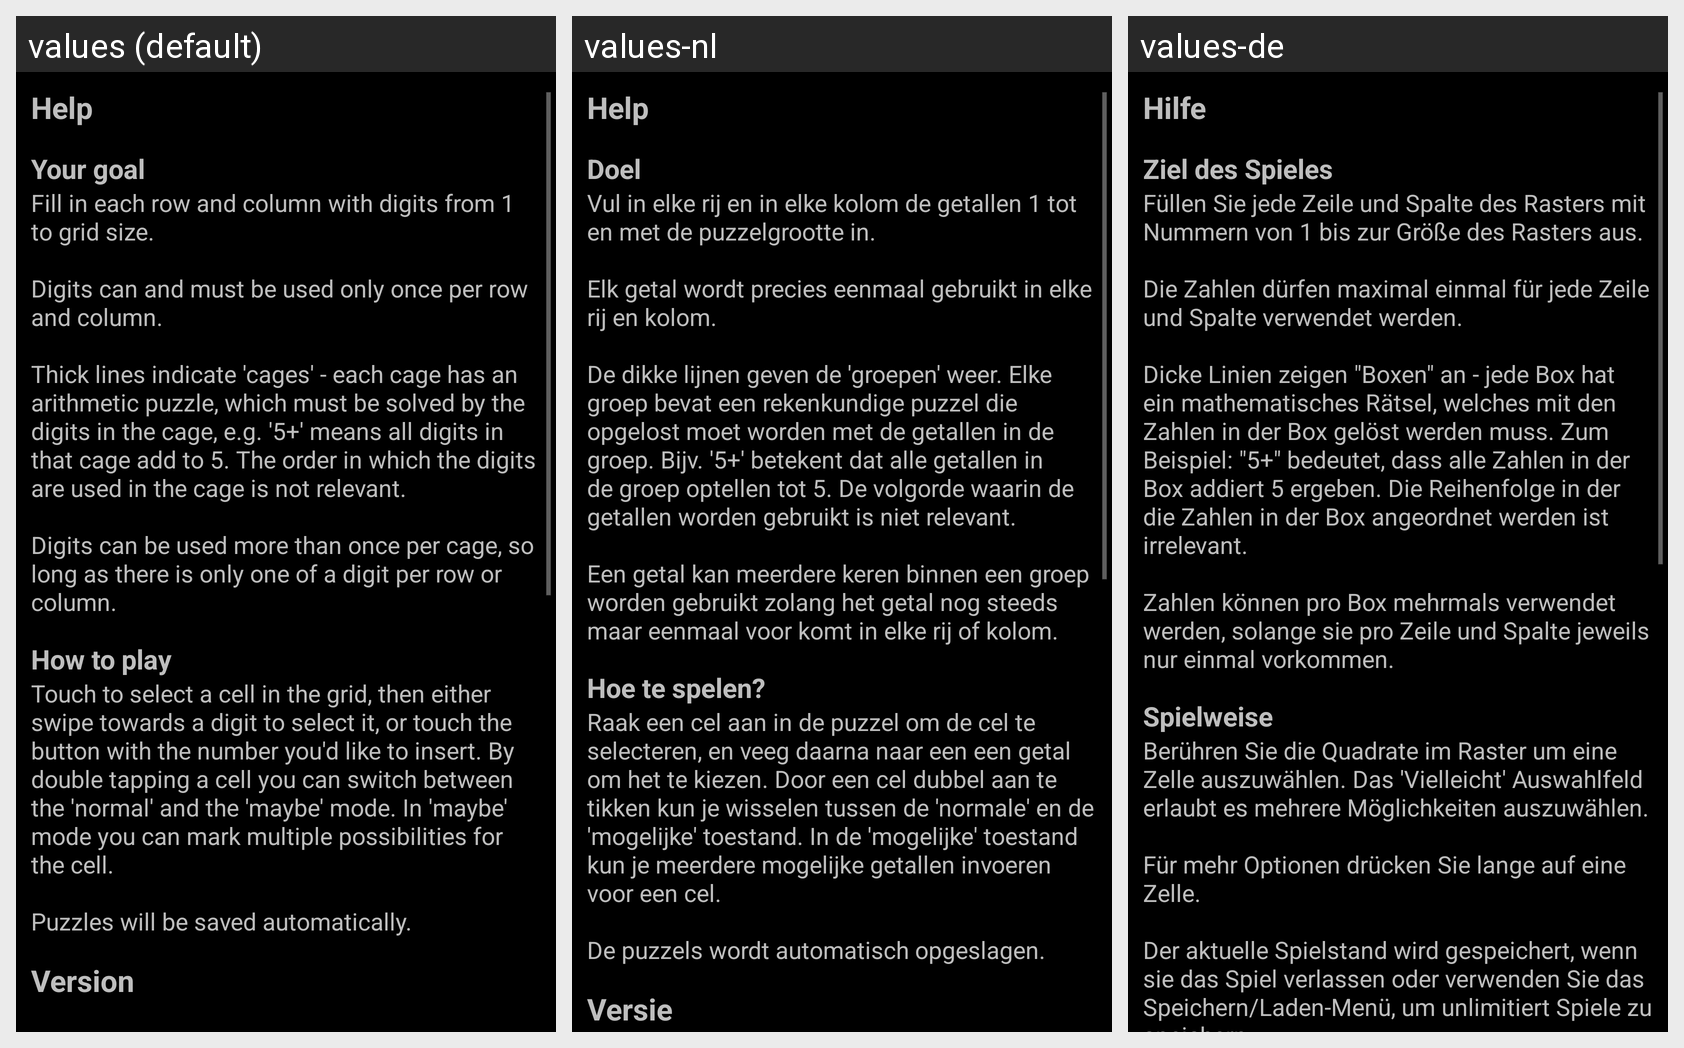

For this localized Android screen grid, give each drawn string resource with its value in every locale shown.
Android screen res/layout/puzzle_help_dialog.xml rendered under 3 locales, left to right: values (default), values-nl, values-de. Device: Nexus 5 (rendered at 1080×1920; each locale shown at half size, 540×960, under a caption strip naming it); theme AppBaseTheme.
Strings drawn on this screen, with the default value and each locale's value (text and hints the layout hard-codes, and strings that could not be matched under every locale, appear in the picture but are not listed):

puzzle_help_dialog_help_section_title
  values: Help
  values-nl: Help
  values-de: Hilfe

puzzle_help_dialog_goal_section_title
  values: Your goal
  values-nl: Doel
  values-de: Ziel des Spieles

puzzle_help_dialog_goal_section_body
  values: Fill in each row and column with digits from 1 to grid size.
      
      Digits can and must be used only once per row and column.
      
      Thick lines indicate 'cages' - each cage has an arithmetic puzzle, which must be solved by the digits in the cage, e.g. '5+' means all digits in that cage add to 5. The order in which the digits are used in the cage is not relevant.
      
      Digits can be used more than once per cage, …[clipped]
  values-nl: Vul in elke rij en in elke kolom de getallen 1 tot en met de puzzelgrootte in.
      
      Elk getal wordt precies eenmaal gebruikt in elke rij en kolom.
      
      De dikke lijnen geven de 'groepen' weer. Elke groep bevat een rekenkundige puzzel die opgelost moet worden met de getallen in de groep. Bijv. '5+' betekent dat alle getallen in de groep optellen tot 5. De volgorde waarin de getallen worden gebruikt is …[clipped]
  values-de: Füllen Sie jede Zeile und Spalte des Rasters mit Nummern von 1 bis zur Größe des Rasters aus.
      
      Die Zahlen dürfen maximal einmal für jede Zeile und Spalte verwendet werden.
      
      Dicke Linien zeigen "Boxen" an - jede Box hat ein mathematisches Rätsel, welches mit den Zahlen in der Box gelöst werden muss. Zum Beispiel: "5+" bedeutet, dass alle Zahlen in der Box addiert 5 ergeben. Die Reihenfolge in der …[clipped]

puzzle_help_dialog_how_to_play__section_title
  values: How to play
  values-nl: Hoe te spelen?
  values-de: Spielweise

puzzle_help_dialog_how_to_play_section_body
  values: Touch to select a cell in the grid, then either swipe towards a digit to select it, or touch the button with the number you'd like to insert. By double tapping a cell you can switch between the 'normal' and the 'maybe' mode. In 'maybe' mode you can mark multiple possibilities for the cell.
      
      Puzzles will be saved automatically.
  values-nl: Raak een cel aan in de puzzel om de cel te selecteren, en veeg daarna naar een een getal om het te kiezen. Door een cel dubbel aan te tikken kun je wisselen tussen de 'normale' en de 'mogelijke' toestand. In de 'mogelijke' toestand kun je meerdere mogelijke getallen invoeren voor een cel.
      
      De puzzels wordt automatisch opgeslagen.
  values-de: Berühren Sie die Quadrate im Raster um eine Zelle auszuwählen. Das 'Vielleicht' Auswahlfeld erlaubt es mehrere Möglichkeiten auszuwählen.
      
      Für mehr Optionen drücken Sie lange auf eine Zelle.
      
      Der aktuelle Spielstand wird gespeichert, wenn sie das Spiel verlassen oder verwenden Sie das Speichern/Laden-Menü, um unlimitiert Spiele zu speichern.
